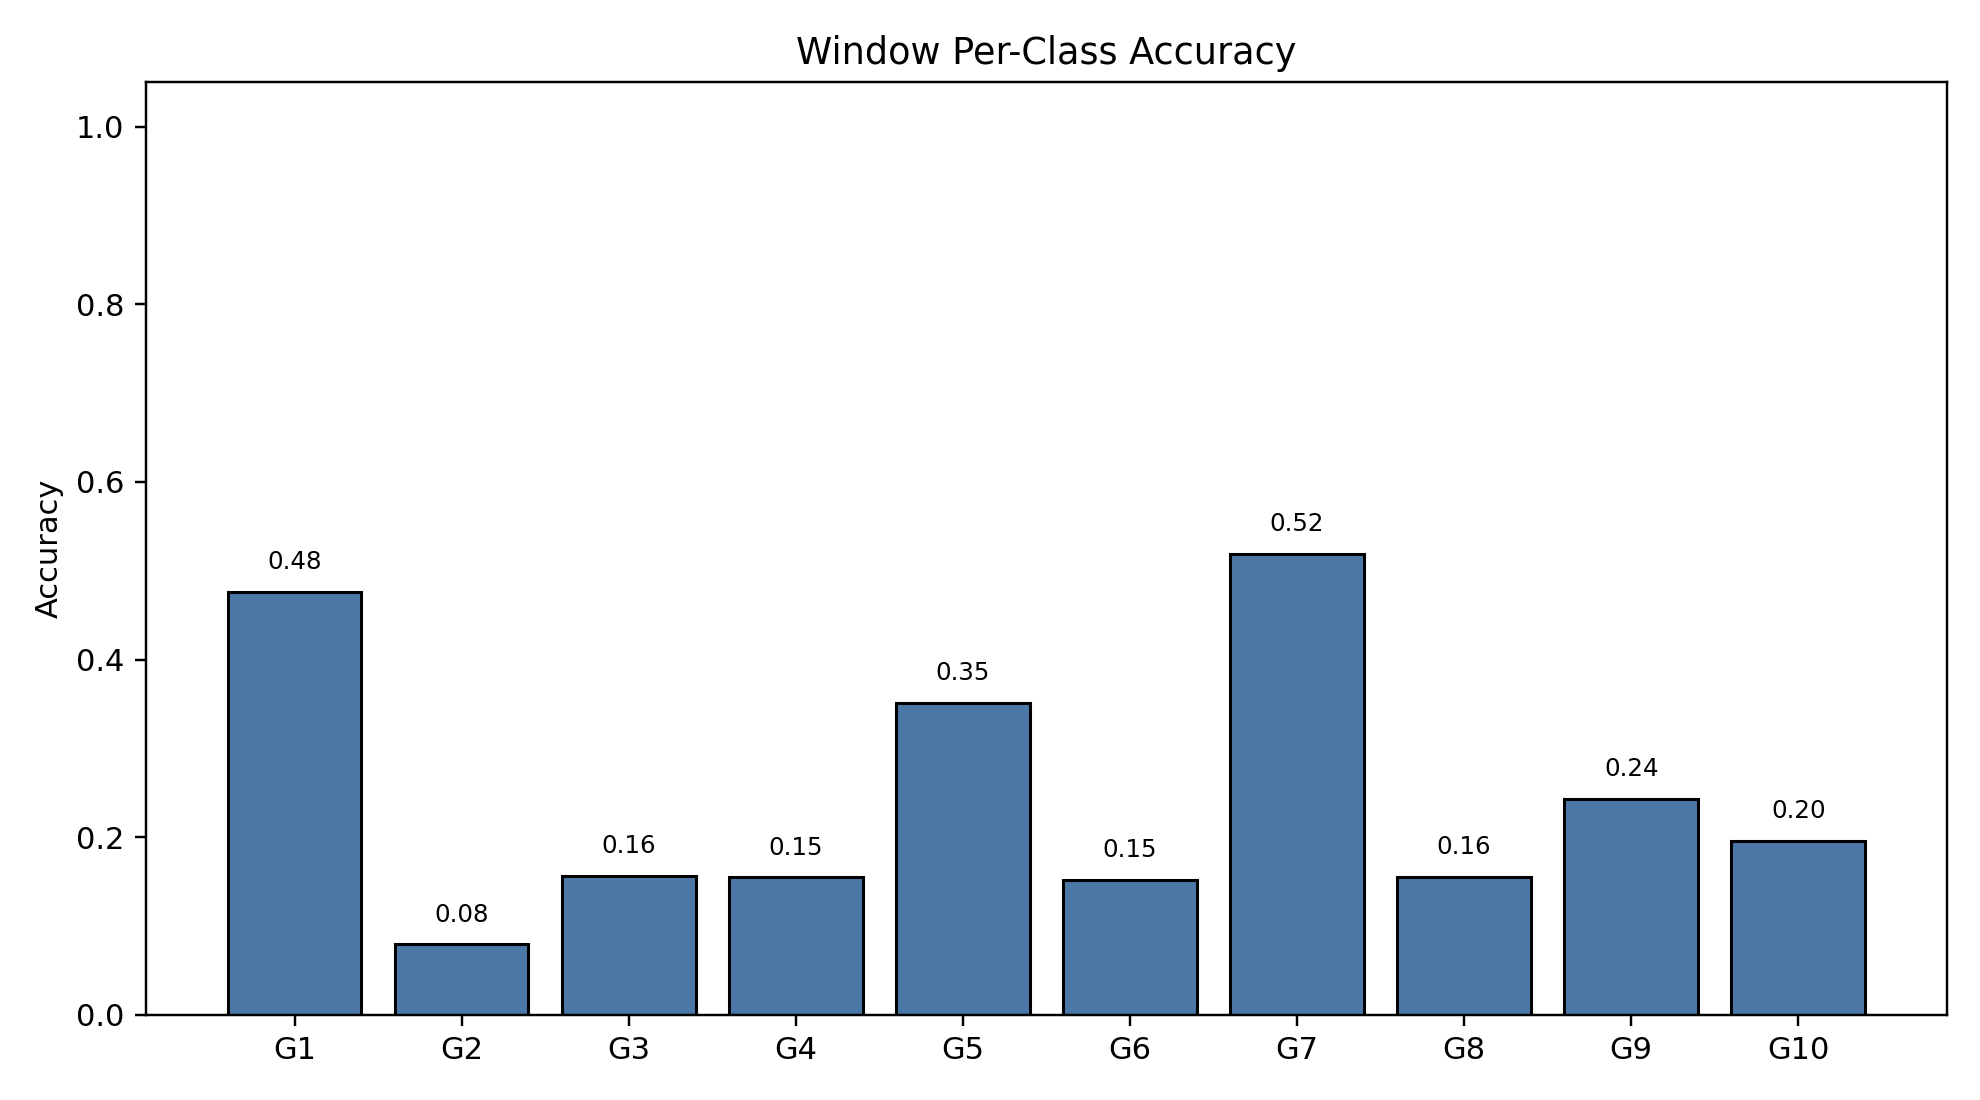

Data behind this chart, as committed beside it:
class_index, gesture_id, support, correct, accuracy
0, 1, 790, 376, 0.4759
1, 2, 693, 55, 0.07937
2, 3, 766, 120, 0.1567
3, 4, 743, 115, 0.1548
4, 5, 735, 258, 0.351
5, 6, 763, 116, 0.152
6, 7, 754, 391, 0.5186
7, 8, 707, 110, 0.1556
8, 9, 687, 167, 0.2431
9, 10, 683, 134, 0.1962
